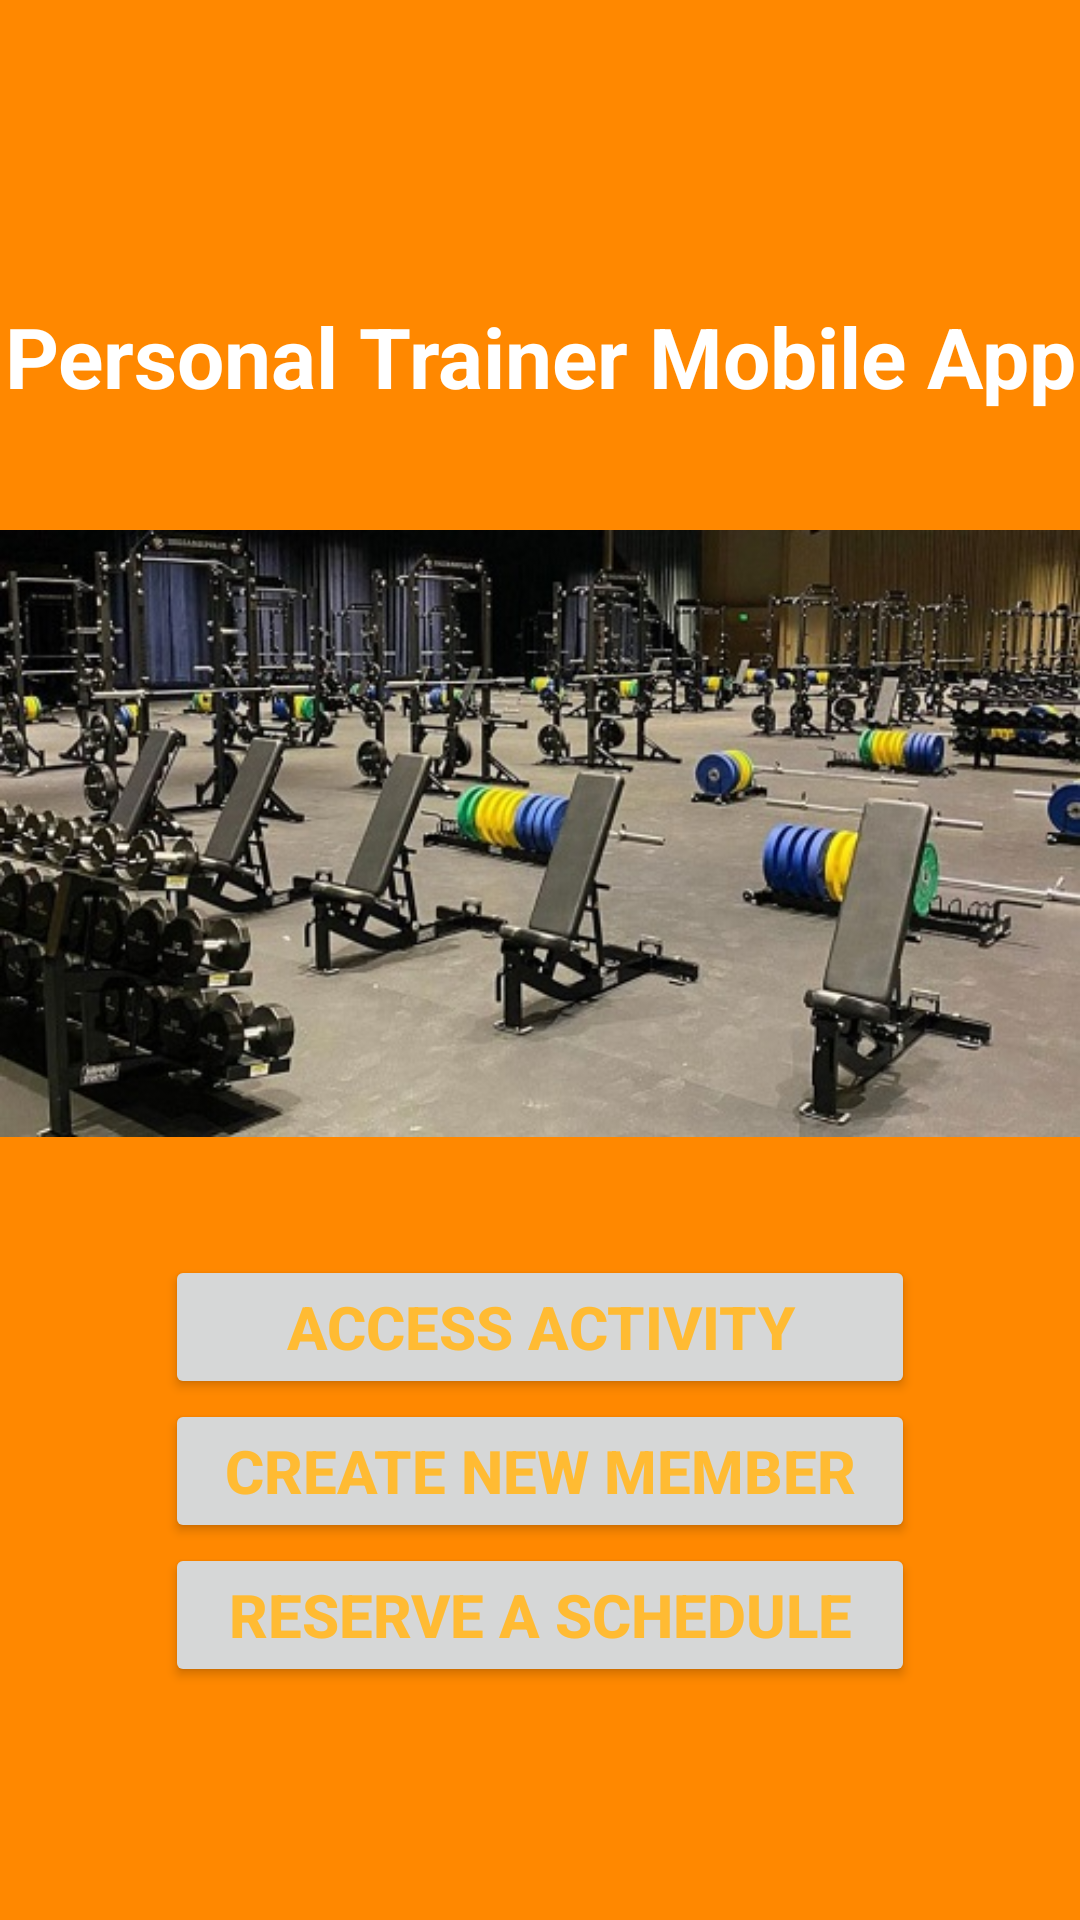

This screen was rendered from an Android layout file. Write that file and the resources it references.
<!-- AndroidManifest.xml: application theme Theme.PersonalTrainerApp -->
<!-- res/layout/activity_main.xml -->
<?xml version="1.0" encoding="utf-8"?>
<LinearLayout xmlns:android="http://schemas.android.com/apk/res/android"
    xmlns:app="http://schemas.android.com/apk/res-auto"
    xmlns:tools="http://schemas.android.com/tools"
    android:layout_width="match_parent"
    android:layout_height="match_parent"
    android:background="@android:color/holo_orange_dark"
    android:orientation="vertical"
    tools:context=".MainActivity">

    <TextView
        android:id="@+id/title_text_view"
        android:layout_width="match_parent"
        android:layout_height="wrap_content"
        android:layout_marginTop="100dp"
        android:gravity="center_horizontal"
        android:text="@string/title_text"
        android:textColor="@color/white"
        android:textSize="28sp"
        android:textStyle="bold"
        app:layout_constraintBottom_toBottomOf="parent"
        app:layout_constraintLeft_toLeftOf="parent"
        app:layout_constraintRight_toRightOf="parent"
        app:layout_constraintTop_toTopOf="parent" />

    <ImageView
        android:id="@+id/title_image"
        android:layout_width="match_parent"
        android:layout_height="wrap_content"
        app:srcCompat="@drawable/weight_room" />

    <Button
        android:id="@+id/access_activity_btn"
        android:layout_width="250dp"
        android:layout_height="wrap_content"
        android:layout_gravity="center_horizontal"
        android:text="@string/access_activity_btn_lbl"
        android:textColor="@android:color/holo_orange_light"
        android:textSize="20sp"
        android:textStyle="bold" />

    <Button
        android:id="@+id/create_new_member_btn"
        android:layout_width="250dp"
        android:layout_height="wrap_content"
        android:layout_gravity="center_horizontal"
        android:text="@string/create_new_member_btn_lbl"
        android:textColor="@android:color/holo_orange_light"
        android:textSize="20sp"
        android:textStyle="bold" />

    <Button
        android:id="@+id/reserve_a_schedule_btn"
        android:layout_width="250dp"
        android:layout_height="wrap_content"
        android:layout_gravity="center_horizontal"
        android:text="@string/reserve_a_schedule_btn_lbl"
        android:textColor="@android:color/holo_orange_light"
        android:textSize="20sp"
        android:textStyle="bold" />

</LinearLayout>
<!-- resources referenced by this layout -->
<resources>
  <!-- drawable weight_room: png bitmap (drawable, 79584 bytes) -->
  <string name="access_activity_btn_lbl">Access Activity</string>
  <string name="create_new_member_btn_lbl">Create New Member</string>
  <string name="reserve_a_schedule_btn_lbl">Reserve a Schedule</string>
  <string name="title_text">Personal Trainer Mobile App</string>
  <style name="Theme.PersonalTrainerApp" parent="Theme.MaterialComponents.DayNight.DarkActionBar">
          
          <item name="colorPrimary">@color/purple_500</item>
          <item name="colorPrimaryVariant">@color/purple_700</item>
          <item name="colorOnPrimary">@color/white</item>
          
          <item name="colorSecondary">@color/teal_200</item>
          <item name="colorSecondaryVariant">@color/teal_700</item>
          <item name="colorOnSecondary">@color/black</item>
          
          <item name="android:statusBarColor" tools:targetApi="l">?attr/colorPrimaryVariant</item>
          
      </style>
  <!-- not gathered from this repository: default colours our renderer supplied (Android Studio template values) -->
  <color name="purple_500">#FF6200EE</color>
  <color name="purple_700">#FF3700B3</color>
  <color name="teal_200">#FF03DAC5</color>
  <color name="teal_700">#FF018786</color>
  <color name="black">#FF000000</color>
  <color name="white">#FFFFFFFF</color>
</resources>
